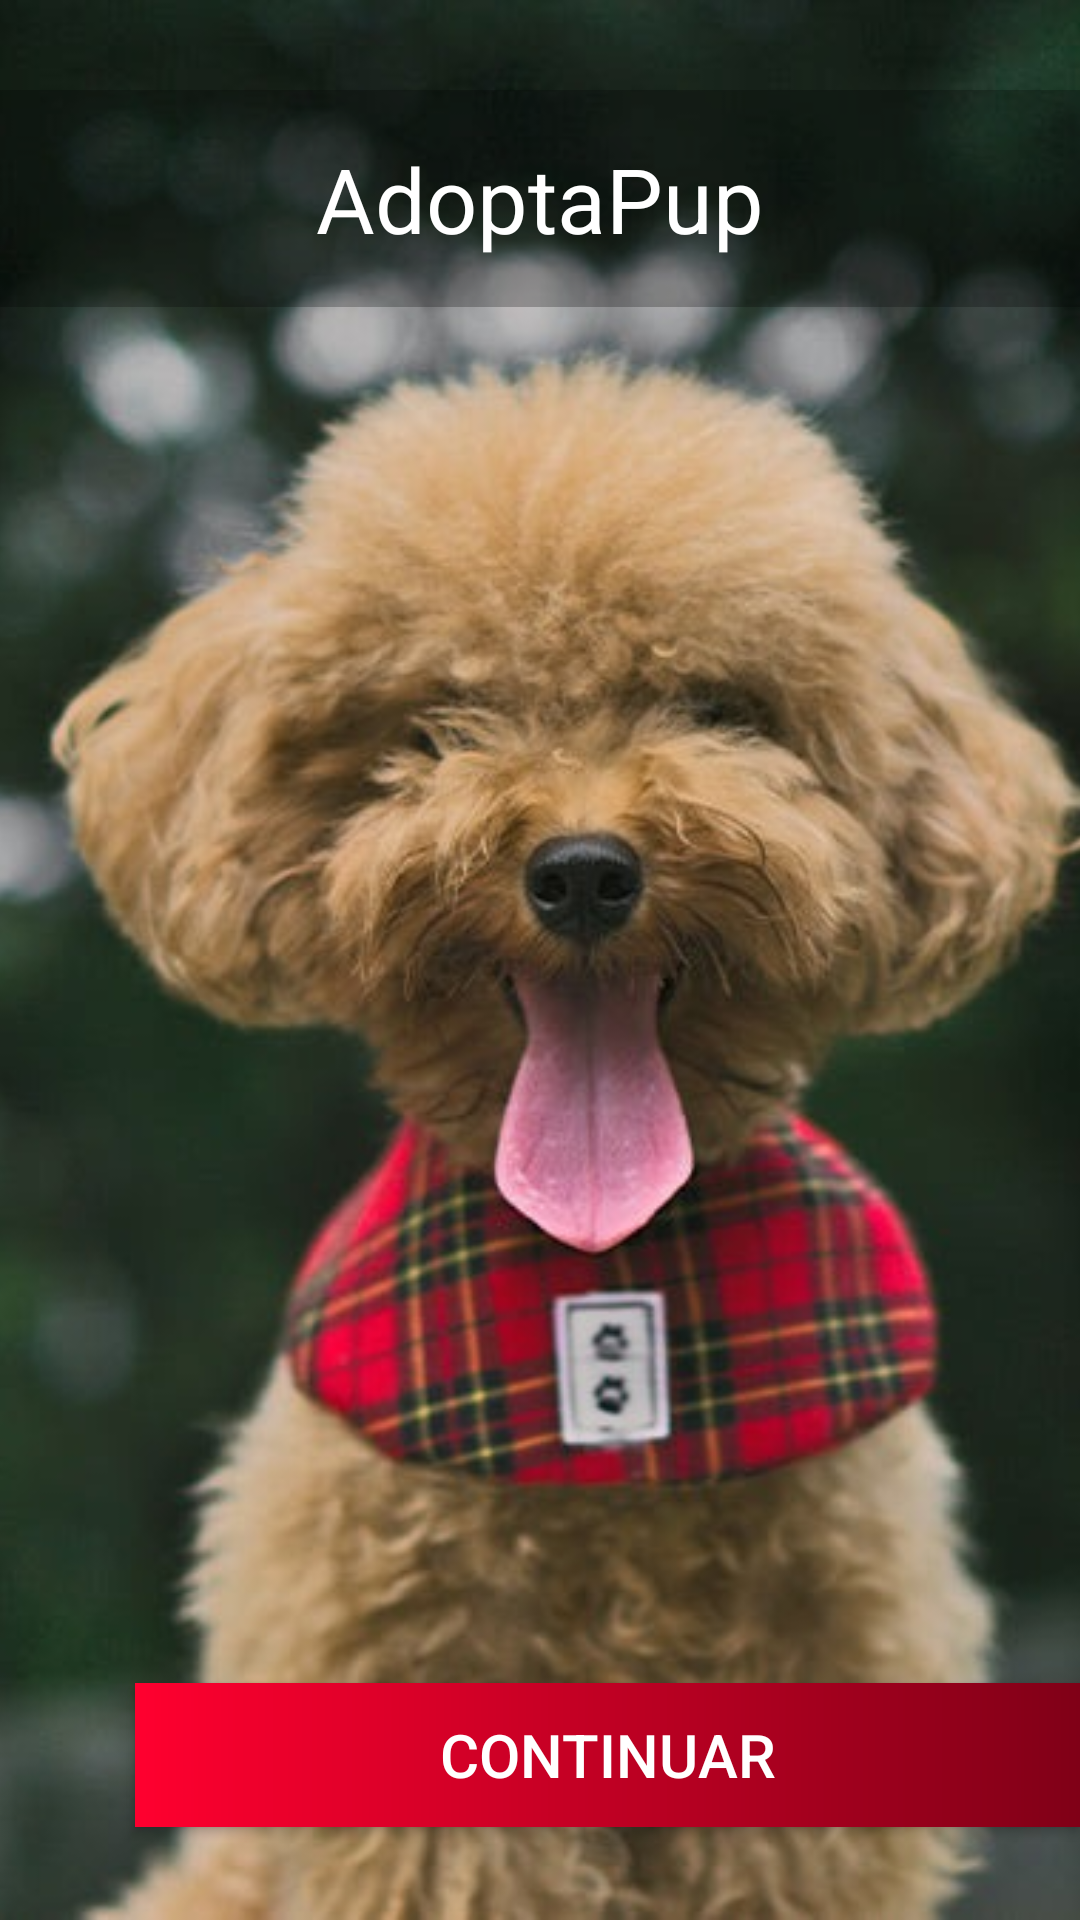

The Android layout XML behind this screen, and the referenced resources:
<!-- AndroidManifest.xml: application theme Theme.AdoptaPupFinal -->
<!-- res/layout/inicio1.xml -->
<RelativeLayout xmlns:android="http://schemas.android.com/apk/res/android"
    android:layout_width="match_parent"
    android:layout_height="match_parent">

    <ImageView
        android:layout_width="match_parent"
        android:layout_height="match_parent"
        android:src="@drawable/foto_de_fondo"
        android:scaleType="centerCrop" />

    <RelativeLayout
        android:layout_marginTop="30dp"
        android:layout_width="match_parent"
        android:layout_height="wrap_content"
        android:background="#40000000"

        android:padding="16dp">

        <TextView
            android:layout_width="match_parent"
            android:layout_height="wrap_content"
            android:text="AdoptaPup"
            android:gravity="center_horizontal"
            android:textColor="#ffffff"
            android:textSize="30dp"
            ></TextView>

    </RelativeLayout>

    <Button
        android:layout_width="wrap_content"
        android:width="335dp"
        android:layout_height="wrap_content"
        android:layout_alignParentBottom="true"
        android:layout_marginBottom="31dp"
        android:background="@drawable/degradado_boton"
        android:padding="5dp"
        android:layout_marginLeft="45dp"
        android:text="@string/continuarButton"
        android:textColor="#FFFFFF"
        android:textSize="20sp"
        android:onClick="continuar"
        />


</RelativeLayout>
<!-- resources referenced by this layout -->
<resources>
  <!-- drawable degradado_boton (drawable) -->
  <?xml version="1.0" encoding="utf-8"?>
  <shape xmlns:android="http://schemas.android.com/apk/res/android">
      <gradient
          android:type="linear"
          android:angle="180"
          android:startColor="#800017"
          android:endColor="#ff002f" />
  </shape>
  <!-- drawable foto_de_fondo: jpg bitmap (drawable, 73474 bytes) -->
  <string name="continuarButton">Continuar</string>
  <style name="Theme.AdoptaPupFinal" parent="Theme.MaterialComponents.Light">
          
      </style>
</resources>
